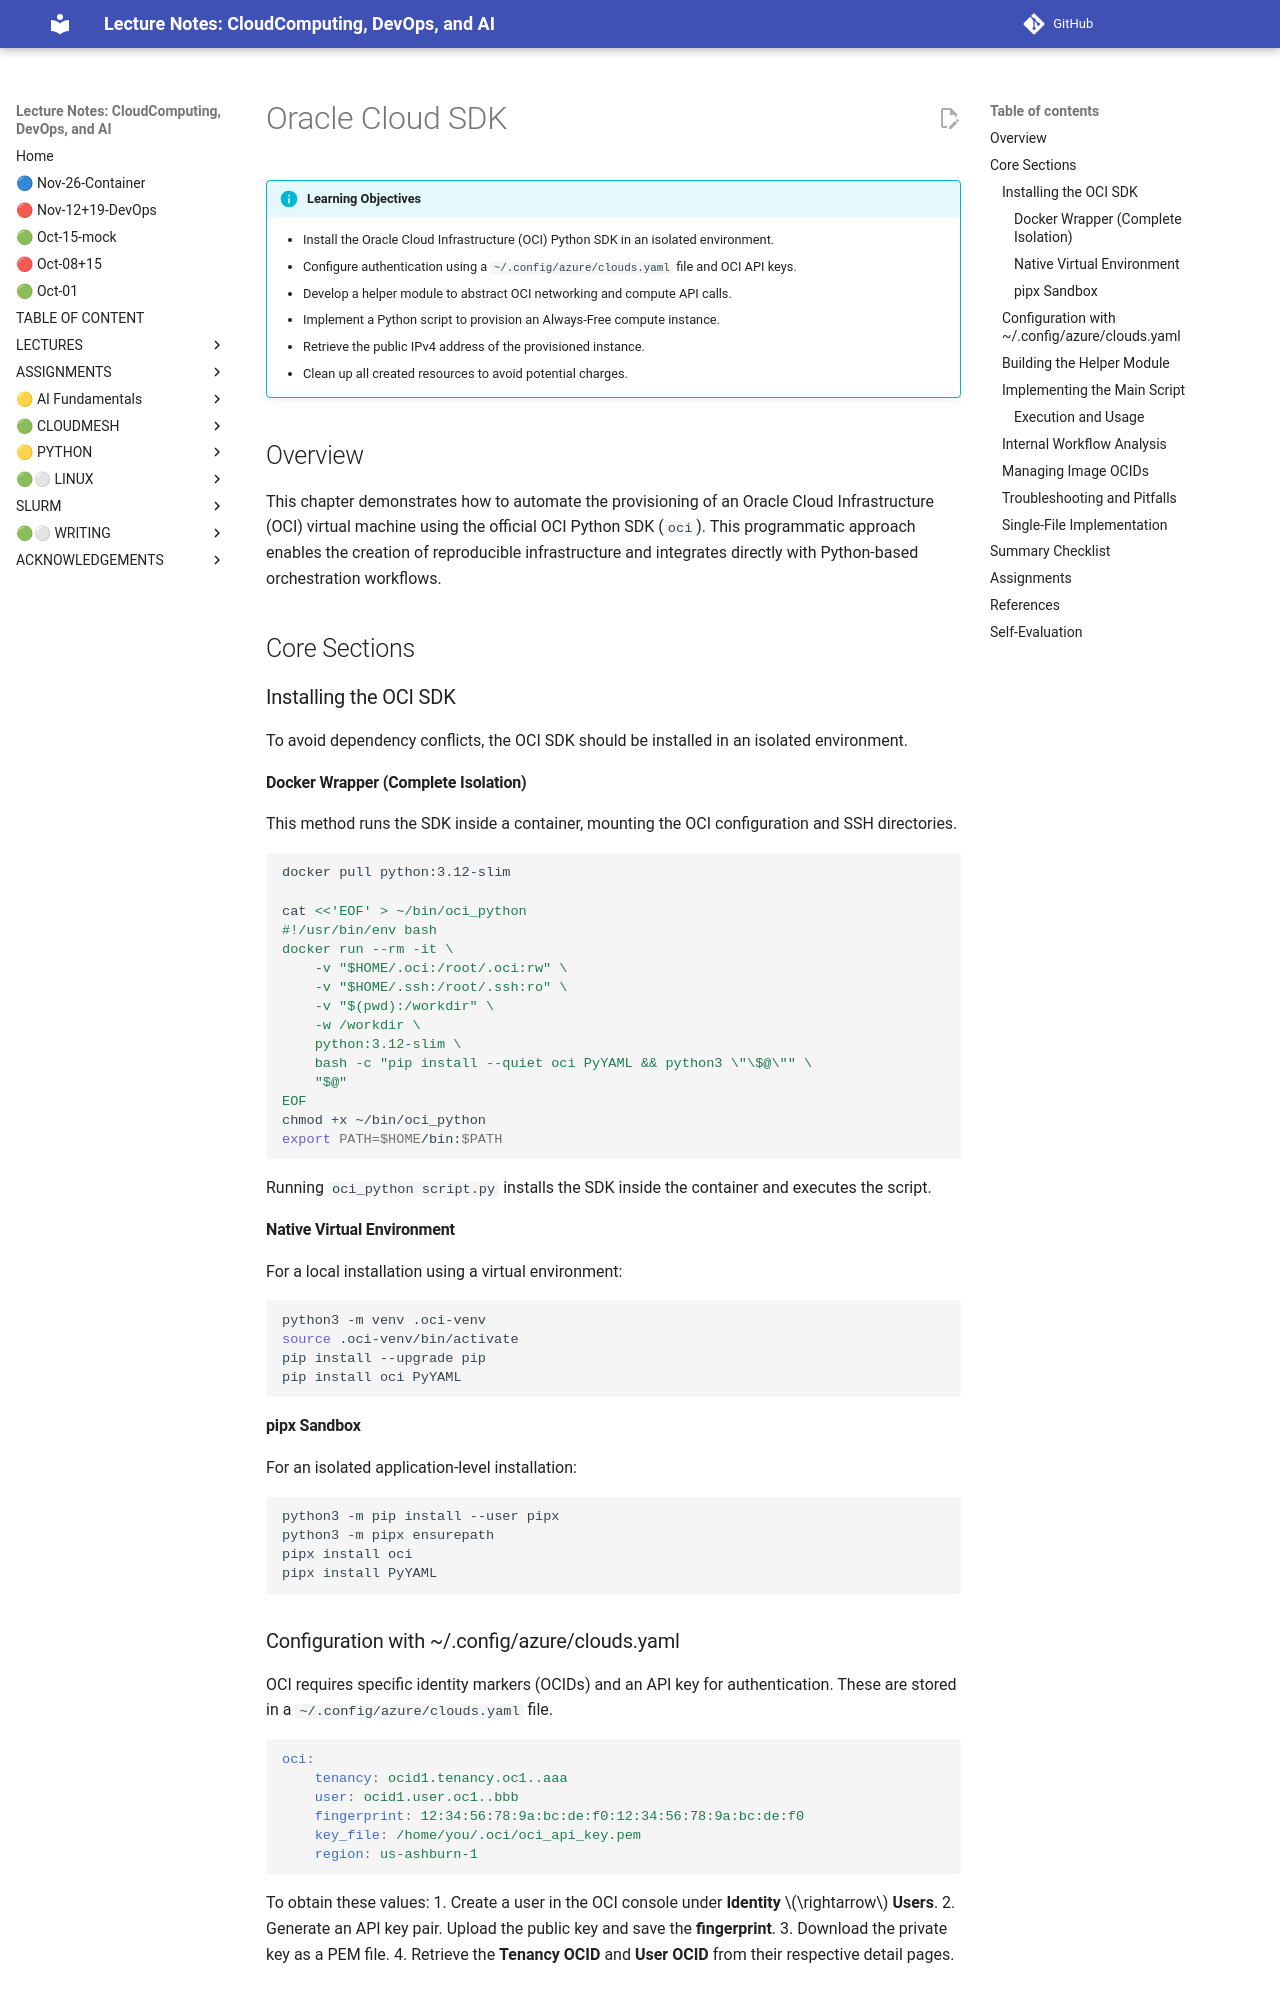

repository: cloudmesh-ai/cloudmesh-ai-lecture · page: section/cloud/vm-cloud/oracle-sdk-chapter/index.html · generator: mkdocs

# Oracle Cloud SDK

!!! info "Learning Objectives"

    * Install the Oracle Cloud Infrastructure (OCI) Python SDK in an isolated environment.
    * Configure authentication using a `~/.config/azure/clouds.yaml` file and OCI API keys.
    * Develop a helper module to abstract OCI networking and compute API calls.
    * Implement a Python script to provision an Always-Free compute instance.
    * Retrieve the public IPv4 address of the provisioned instance.
    * Clean up all created resources to avoid potential charges.

## Overview

This chapter demonstrates how to automate the provisioning of an Oracle Cloud Infrastructure (OCI) virtual machine using the official OCI Python SDK (`oci`). This programmatic approach enables the creation of reproducible infrastructure and integrates directly with Python-based orchestration workflows.

## Core Sections

### Installing the OCI SDK

To avoid dependency conflicts, the OCI SDK should be installed in an isolated environment.

#### Docker Wrapper (Complete Isolation)

This method runs the SDK inside a container, mounting the OCI configuration and SSH directories.

```bash
docker pull python:3.12-slim

cat <<'EOF' > ~/bin/oci_python
#!/usr/bin/env bash
docker run --rm -it \
    -v "$HOME/.oci:/root/.oci:rw" \
    -v "$HOME/.ssh:/root/.ssh:ro" \
    -v "$(pwd):/workdir" \
    -w /workdir \
    python:3.12-slim \
    bash -c "pip install --quiet oci PyYAML && python3 \"\$@\"" \
    "$@"
EOF
chmod +x ~/bin/oci_python
export PATH=$HOME/bin:$PATH
```

Running `oci_python script.py` installs the SDK inside the container and executes the script.

#### Native Virtual Environment

For a local installation using a virtual environment:

```bash
python3 -m venv .oci-venv
source .oci-venv/bin/activate
pip install --upgrade pip
pip install oci PyYAML
```

#### pipx Sandbox

For an isolated application-level installation:

```bash
python3 -m pip install --user pipx
python3 -m pipx ensurepath
pipx install oci
pipx install PyYAML
```

### Configuration with ~/.config/azure/clouds.yaml

OCI requires specific identity markers (OCIDs) and an API key for authentication. These are stored in a `~/.config/azure/clouds.yaml` file.

```yaml
oci:
    tenancy: ocid1.tenancy.oc1..aaa
    user: ocid1.user.oc1..bbb
    fingerprint: 12:34:56:78:9a:bc:de:f0:12:34:56:78:9a:bc:de:f0
    key_file: /home/you/.oci/oci_api_key.pem
    region: us-ashburn-1
```

To obtain these values:
1. Create a user in the OCI console under **Identity** $\rightarrow$ **Users**.
2. Generate an API key pair. Upload the public key and save the **fingerprint**.
3. Download the private key as a PEM file.
4. Retrieve the **Tenancy OCID** and **User OCID** from their respective detail pages.
